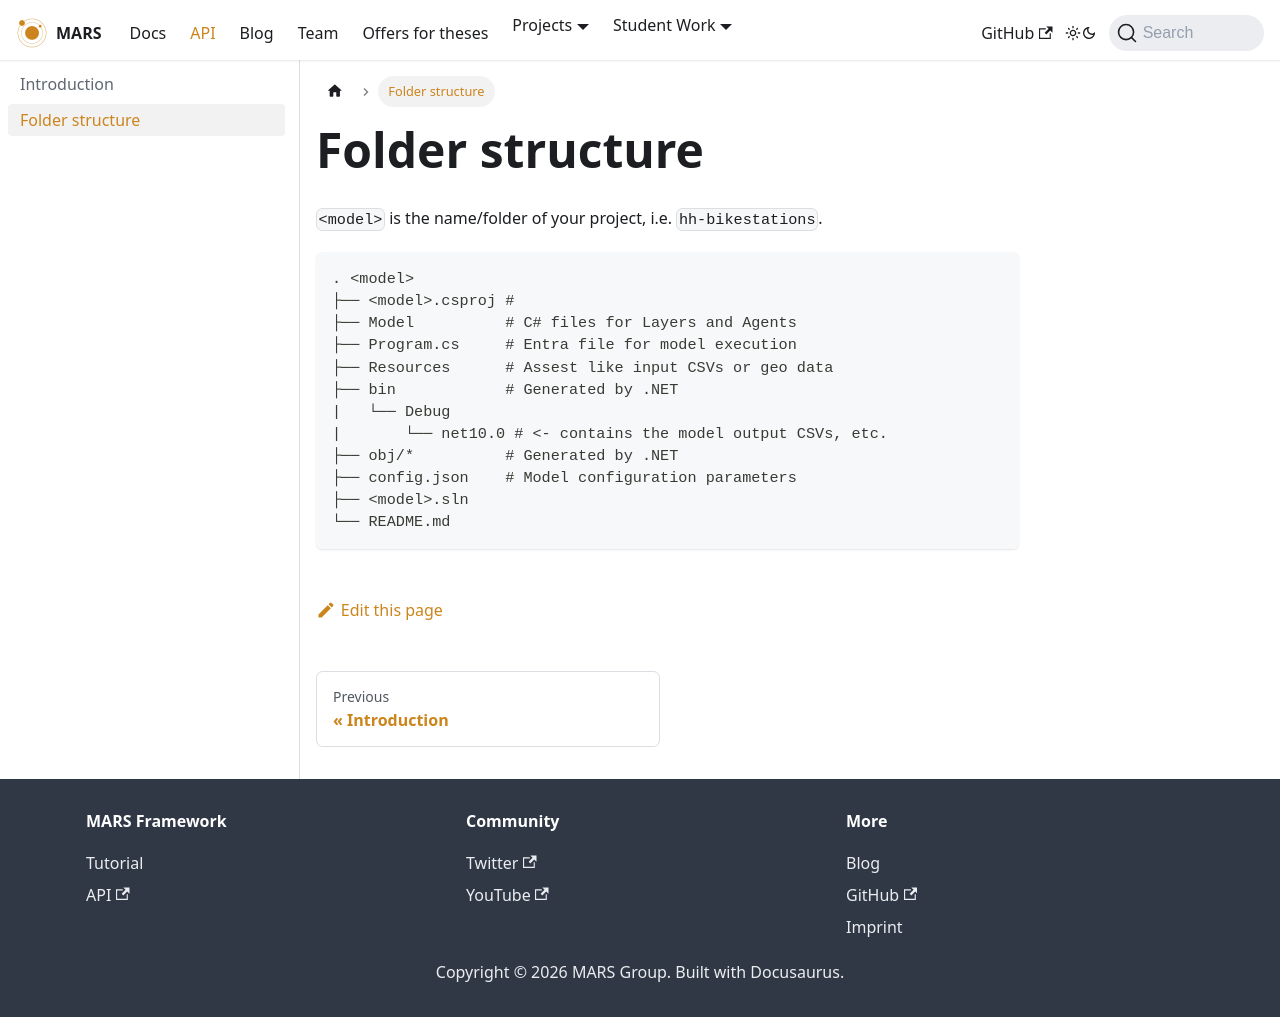

repository: MARS-Group-HAW/MARS-Group-HAW.github.io · page: docs/api/folder-structure/index.html · generator: docusaurus

---
sidebar_position: 20
description: Recommended folder strcuture for a MARS project.
---

# Folder structure

`<model>` is the name/folder of your project, i.e. `hh-bikestations`.

```
. <model>
├── <model>.csproj # 
├── Model          # C# files for Layers and Agents
├── Program.cs     # Entra file for model execution
├── Resources      # Assest like input CSVs or geo data
├── bin            # Generated by .NET
|   └── Debug
|       └── net10.0 # <- contains the model output CSVs, etc.
├── obj/*          # Generated by .NET
├── config.json    # Model configuration parameters
├── <model>.sln
└── README.md
```
